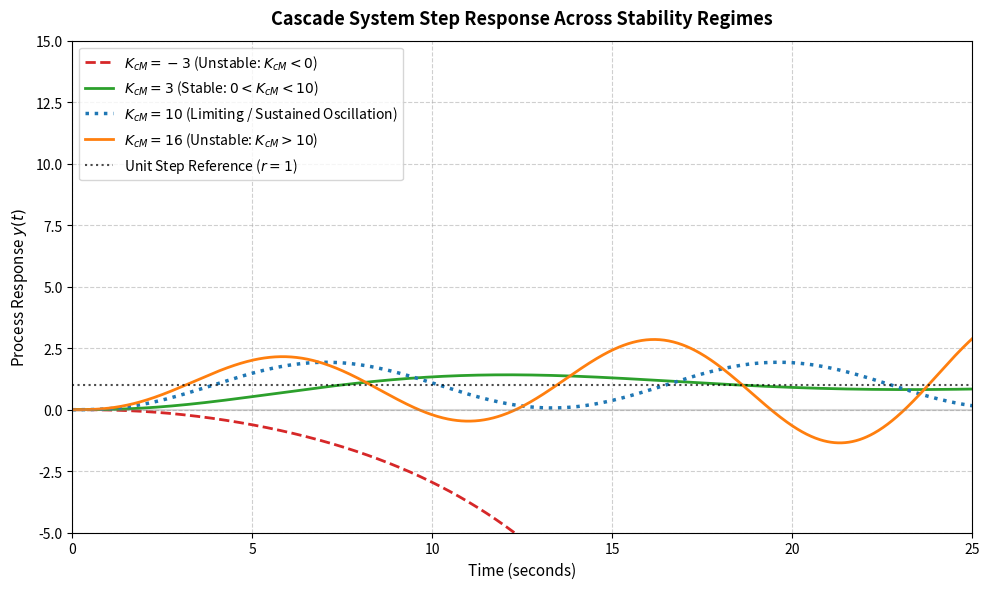

This chart was generated by the following Python code:
# Code By T.Pranay
# Date:- October 2, 2026
# Question Number 62 in Chemical Engineering GATE Paper 2025: Cascade Control Stability

import numpy as np
import matplotlib.pyplot as plt

# Time vector (0 to 25 seconds)
t = np.linspace(0, 25, 1000)

def analytical_step_response(K, t_vec):
    """
    Closed-loop transfer function: T(s) = K / (32s^3 + 40s^2 + 8s + K)
    
    Analytical time response via residue theorem:
    Y(s) = 1/s + sum_i R_i / (s - p_i)
    y(t) = 1 + sum_i R_i * exp(p_i * t)
    
    where p_i are roots of 32s^3 + 40s^2 + 8s + K = 0
    and R_i = K / [p_i * P'(p_i)] with P'(s) = 96s^2 + 80s + 8
    """
    poly_coeffs = [32.0, 40.0, 8.0, float(K)]
    roots = np.roots(poly_coeffs)
    
    # Analytical residues
    residues = [K / (p * (96.0 * p**2 + 80.0 * p + 8.0)) for p in roots]
    
    # Exact step response signal
    y = np.ones_like(t_vec, dtype=complex)
    for r, p in zip(residues, roots):
        y += r * np.exp(p * t_vec)
        
    return y.real

# Gains & visual styles:
# K_cM = 10: Blue dotted line
# K_cM = 16: Solid orange line replacing K_cM = 12
configs = [
    {'K': -3, 'color': '#d62728', 'ls': '--', 'lw': 2.0, 'label': '$K_{cM} = -3$ (Unstable: $K_{cM} < 0$)'},
    {'K': 3,  'color': '#2ca02c', 'ls': '-',  'lw': 2.0, 'label': '$K_{cM} = 3$ (Stable: $0 < K_{cM} < 10$)'},
    {'K': 10, 'color': '#1f77b4', 'ls': ':',  'lw': 2.5, 'label': '$K_{cM} = 10$ (Limiting / Sustained Oscillation)'},
    {'K': 16, 'color': '#ff7f0e', 'ls': '-',  'lw': 2.0, 'label': '$K_{cM} = 16$ (Unstable: $K_{cM} > 10$)'}
]

plt.figure(figsize=(10, 6), dpi=100)

for cfg in configs:
    y_out = analytical_step_response(cfg['K'], t)
    plt.plot(t, y_out, label=cfg['label'], color=cfg['color'], 
             linestyle=cfg['ls'], linewidth=cfg['lw'])

# Reference step input line
plt.axhline(1.0, color='black', linestyle=':', alpha=0.7, label='Unit Step Reference ($r=1$)')
plt.axhline(0.0, color='gray', linestyle='-', alpha=0.3)

# Formatting plot
plt.title('Cascade System Step Response Across Stability Regimes', fontsize=13, fontweight='bold', pad=12)
plt.xlabel('Time (seconds)', fontsize=11)
plt.ylabel('Process Response $y(t)$', fontsize=11)
plt.xlim(0, 25)
plt.ylim(-5, 15)
plt.grid(True, linestyle='--', alpha=0.6)
plt.legend(fontsize=10, loc='upper left')
plt.tight_layout()

plt.savefig("Response-Plot.pdf")
